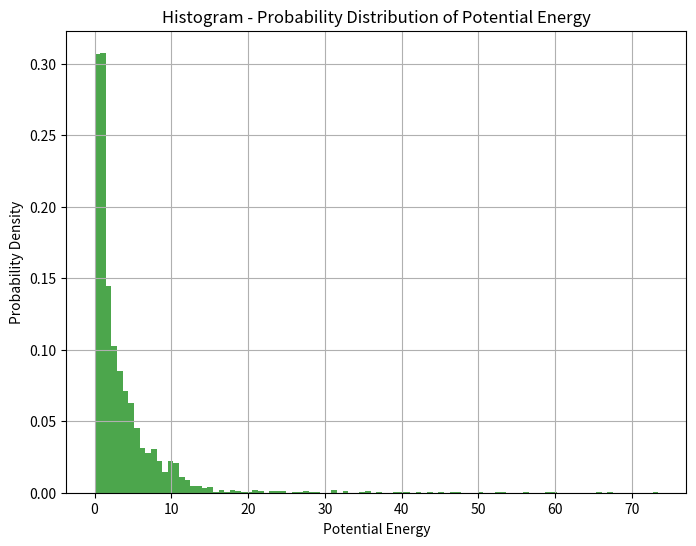

Reproduce this figure in Python.
import numpy as np
import matplotlib.pyplot as plt

# Define the potential function U(x, y)
def potential_energy(x, y, hx, hy, x0, delta):
    a_x = (1/5) * (1 + 5 * np.exp(-((x - x0) ** 2) / delta))**2
    term1 = hx * (x**2 - 1)**2
    term2 = (hy + a_x) * (y**2 - 1)**2
    return term1 + term2

# Define the parameter values
hx = 0.5
hy = 1.0
x0 = 0.0
delta = 0.05

# Create a grid of x and y values
x = np.linspace(-2.0, 2.0, 100)
y = np.linspace(-2.0, 2.0, 100)
X, Y = np.meshgrid(x, y)

# Calculate the potential energy for each point in the grid
Z = potential_energy(X, Y, hx, hy, x0, delta)

# Flatten potential energy values into a 1D array for histogram plotting
Z_flattened = Z.flatten()

# Create a histogram to represent the distribution of potential energy values
plt.figure(figsize=(8, 6))
plt.hist(Z_flattened, bins=100, density=True, alpha=0.7, color='green')  # Adjust bins and other parameters as needed
plt.xlabel('Potential Energy')
plt.ylabel('Probability Density')
plt.title('Histogram - Probability Distribution of Potential Energy')
plt.grid(True)

# Save the figure as "histogram_potential_energy.png"
plt.savefig('histogram_potential_energy.png')

# Show the histogram plot
plt.show()

